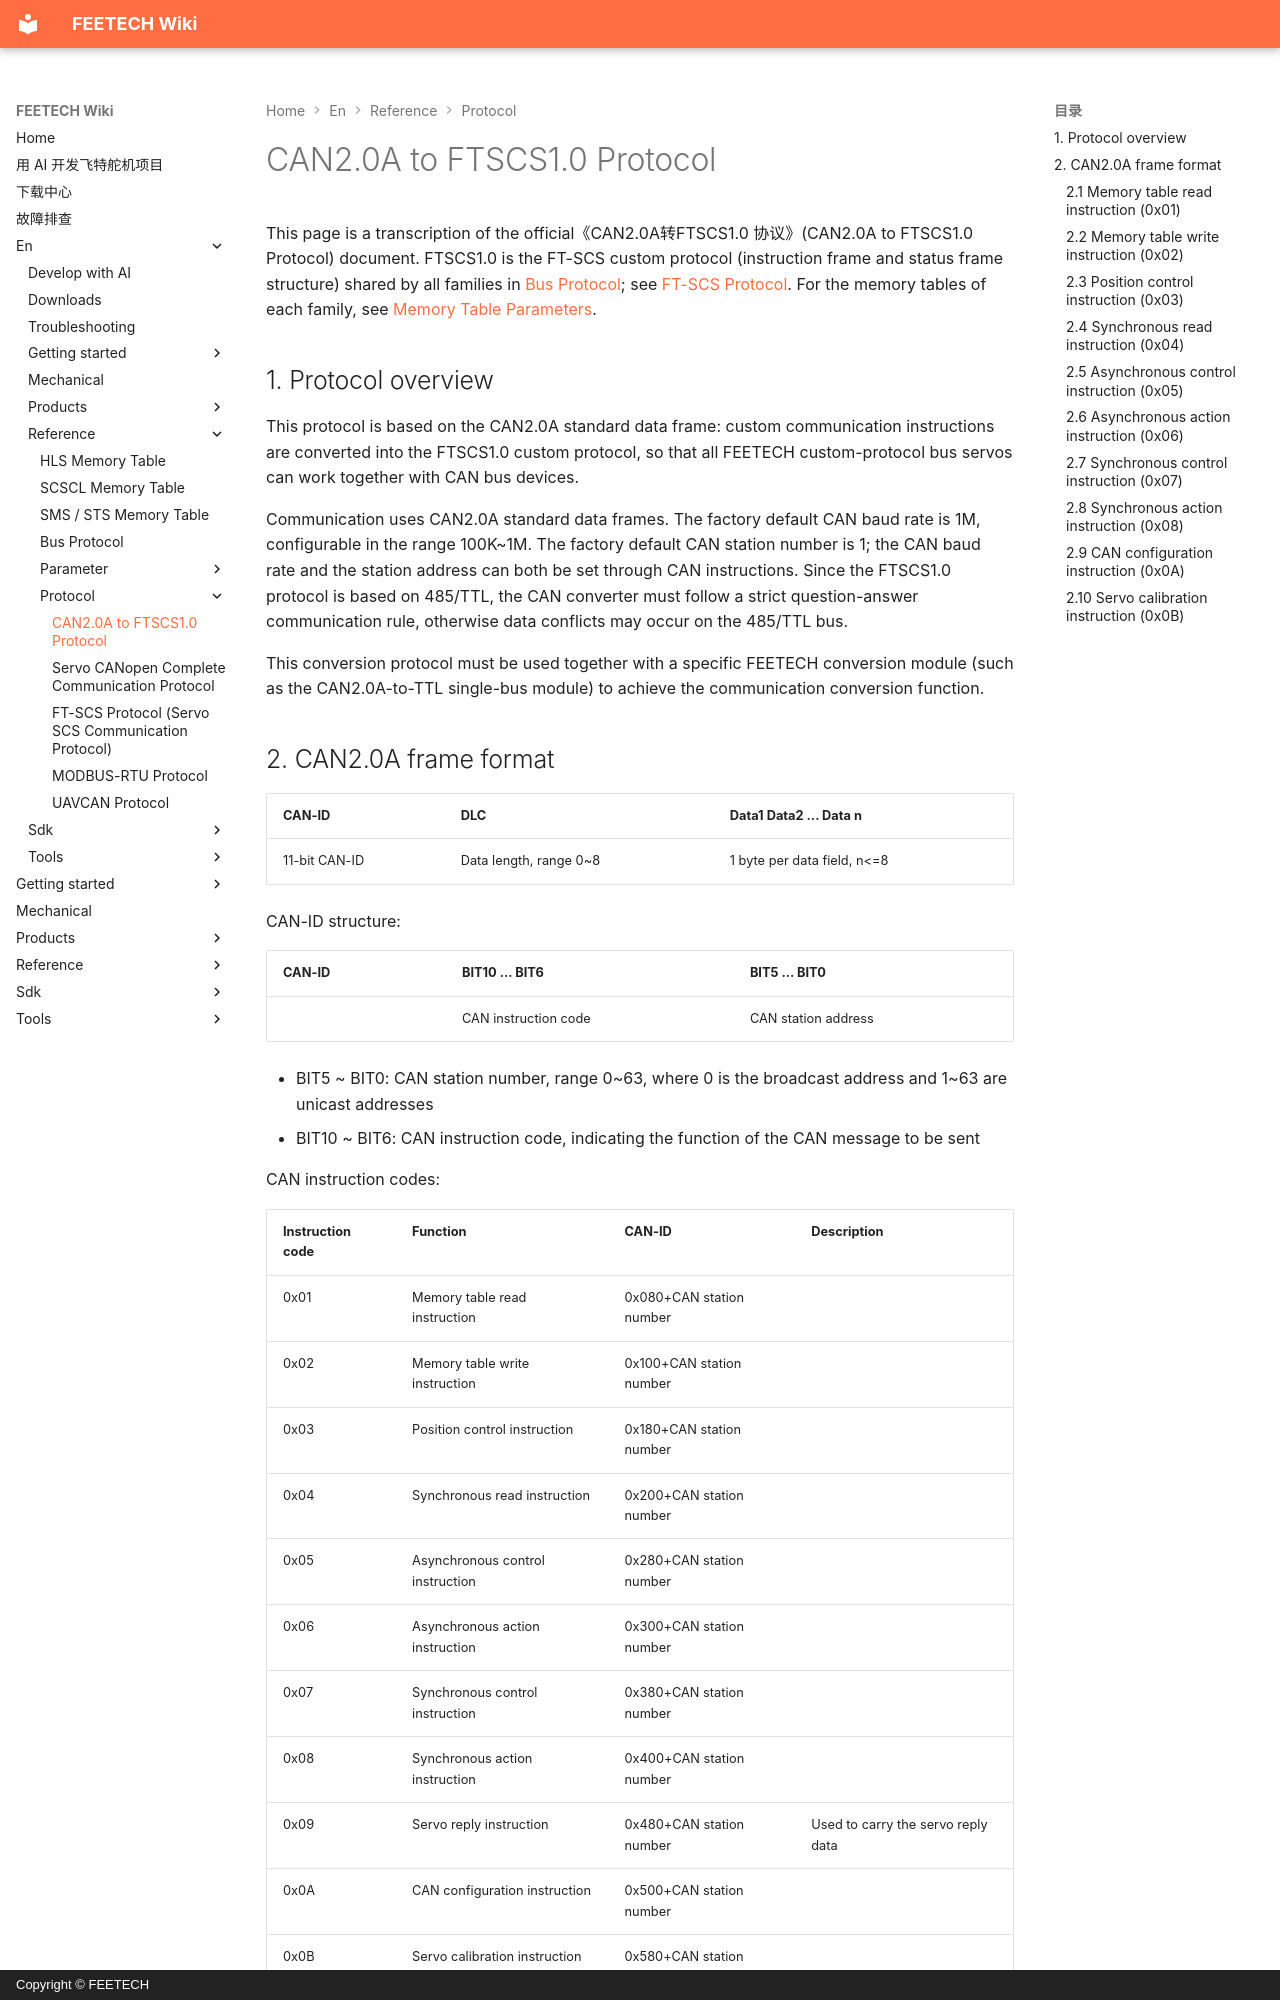

repository: ftservo/ftservo-wiki · page: en/reference/protocol/can-ftscs/index.html · generator: mkdocs · copyright: Copyright © FEETECH

# CAN2.0A to FTSCS1.0 Protocol

This page is a transcription of the official《CAN2.0A转FTSCS1.0 协议》(CAN2.0A to FTSCS1.0 Protocol) document. FTSCS1.0 is the FT-SCS custom protocol (instruction frame and status frame structure) shared by all families in [Bus Protocol](index.md); see [FT-SCS Protocol](ft-scs.md). For the memory tables of each family, see [Memory Table Parameters](../parameter/index.md).

## 1. Protocol overview

This protocol is based on the CAN2.0A standard data frame: custom communication instructions are converted into the FTSCS1.0 custom protocol, so that all FEETECH custom-protocol bus servos can work together with CAN bus devices.

Communication uses CAN2.0A standard data frames. The factory default CAN baud rate is 1M, configurable in the range 100K~1M. The factory default CAN station number is 1; the CAN baud rate and the station address can both be set through CAN instructions. Since the FTSCS1.0 protocol is based on 485/TTL, the CAN converter must follow a strict question-answer communication rule, otherwise data conflicts may occur on the 485/TTL bus.

This conversion protocol must be used together with a specific FEETECH conversion module (such as the CAN2.0A-to-TTL single-bus module) to achieve the communication conversion function.

## 2. CAN2.0A frame format

| CAN-ID | DLC | Data1 Data2 ... Data n |
| --- | --- | --- |
| 11-bit CAN-ID | Data length, range 0~8 | 1 byte per data field, n<=8 |

CAN-ID structure:

| CAN-ID | BIT10 ... BIT6 | BIT5 ... BIT0 |
| --- | --- | --- |
|  | CAN instruction code | CAN station address |

- BIT5 ~ BIT0: CAN station number, range 0~63, where 0 is the broadcast address and 1~63 are unicast addresses
- BIT10 ~ BIT6: CAN instruction code, indicating the function of the CAN message to be sent

CAN instruction codes:

| Instruction code | Function | CAN-ID | Description |
| --- | --- | --- | --- |
| 0x01 | Memory table read instruction | 0x080+CAN station number |  |
| 0x02 | Memory table write instruction | 0x100+CAN station number |  |
| 0x03 | Position control instruction | 0x180+CAN station number |  |
| 0x04 | Synchronous read instruction | 0x200+CAN station number |  |
| 0x05 | Asynchronous control instruction | 0x280+CAN station number |  |
| 0x06 | Asynchronous action instruction | 0x300+CAN station number |  |
| 0x07 | Synchronous control instruction | 0x380+CAN station number |  |
| 0x08 | Synchronous action instruction | 0x400+CAN station number |  |
| 0x09 | Servo reply instruction | 0x480+CAN station number | Used to carry the servo reply data |
| 0x0A | CAN configuration instruction | 0x500+CAN station number |  |
| 0x0B | Servo calibration instruction | 0x580+CAN station number |  |
